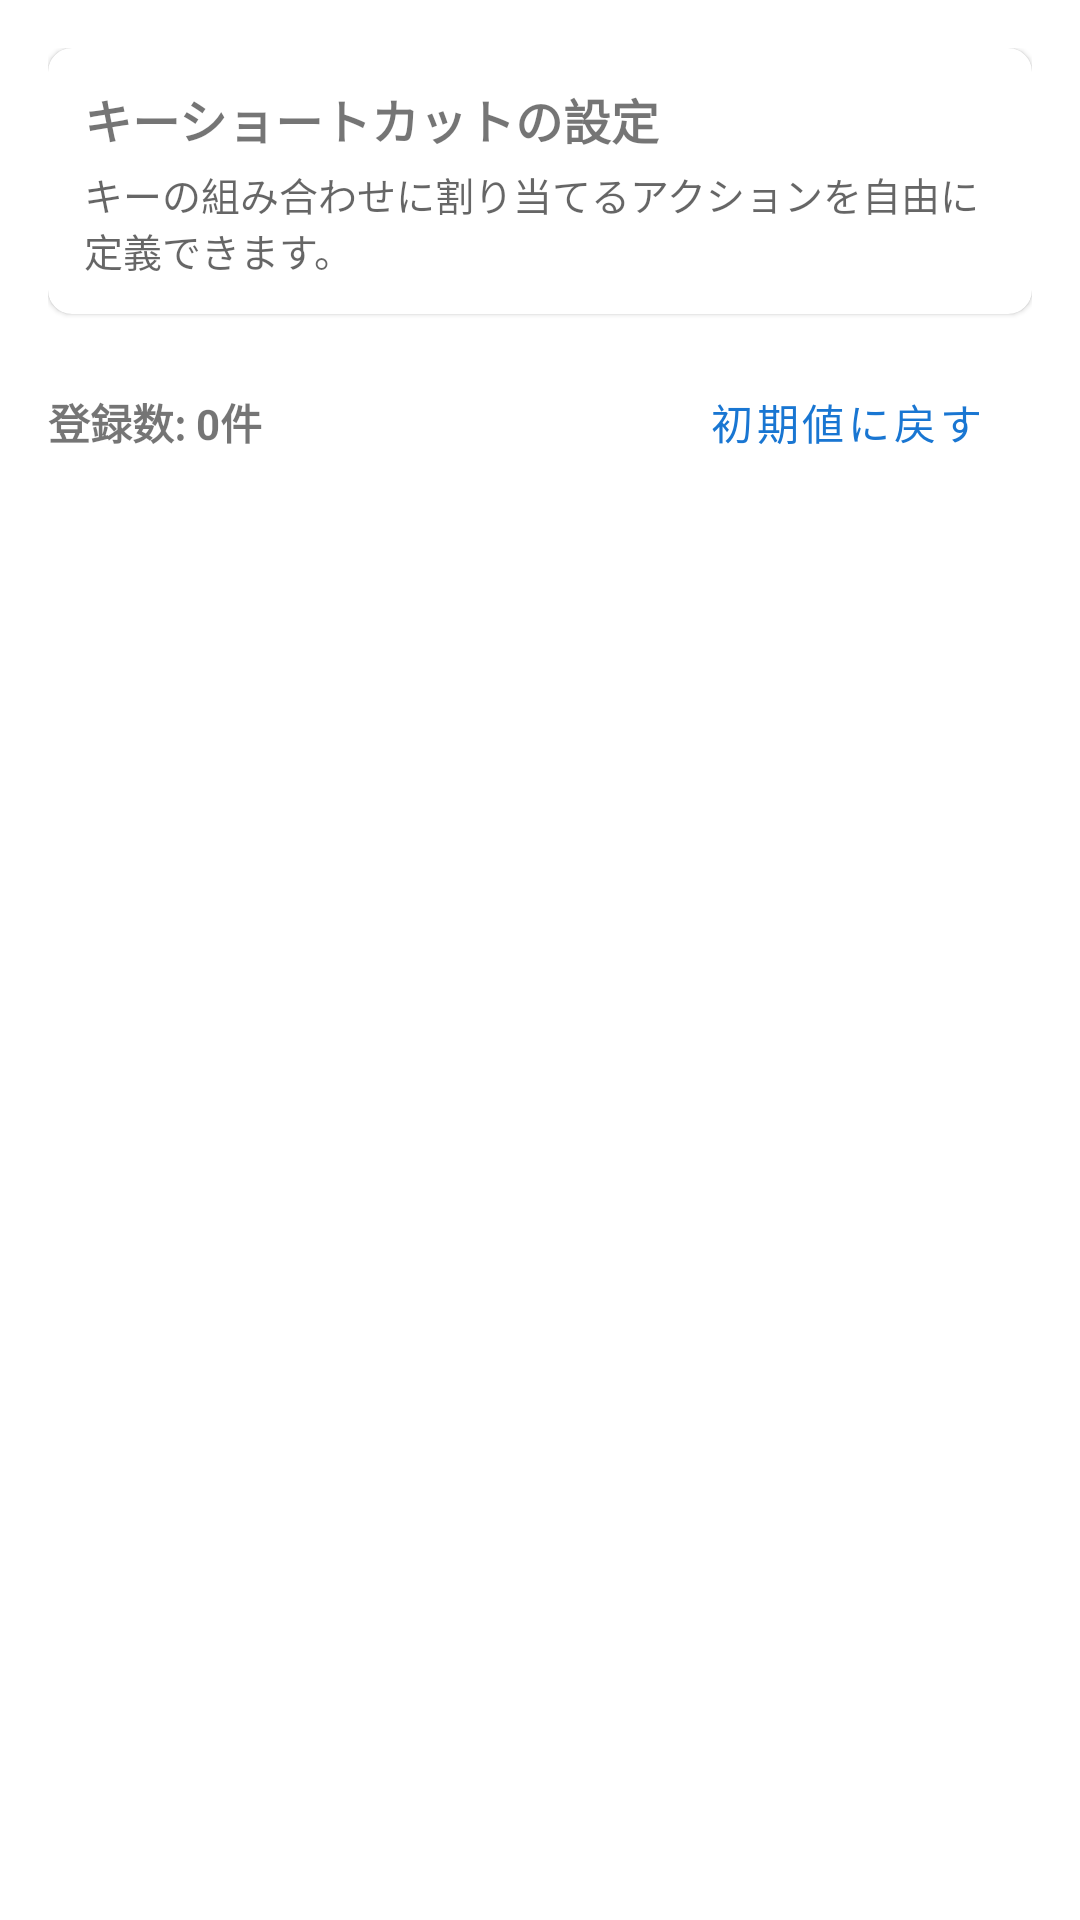

Produce the Android XML layout that renders to this screen, including the resource entries it uses.
<!-- AndroidManifest.xml: application theme Theme.Karukan -->
<!-- res/layout/activity_key_shortcut_list.xml -->
<?xml version="1.0" encoding="utf-8"?>
<LinearLayout xmlns:android="http://schemas.android.com/apk/res/android"
    xmlns:app="http://schemas.android.com/apk/res-auto"
    android:id="@+id/keyShortcutListMainLayout"
    android:layout_width="match_parent"
    android:layout_height="match_parent"
    android:orientation="vertical"
    android:padding="16dp">

    
    <com.google.android.material.card.MaterialCardView
        android:layout_width="match_parent"
        android:layout_height="wrap_content"
        android:layout_marginBottom="12dp"
        app:cardCornerRadius="8dp"
        app:cardElevation="1dp">

        <LinearLayout
            android:layout_width="match_parent"
            android:layout_height="wrap_content"
            android:orientation="vertical"
            android:padding="12dp">

            <TextView
                android:layout_width="match_parent"
                android:layout_height="wrap_content"
                android:text="キーショートカットの設定"
                android:textSize="16sp"
                android:textStyle="bold" />

            <TextView
                android:layout_width="match_parent"
                android:layout_height="wrap_content"
                android:layout_marginTop="4dp"
                android:text="キーの組み合わせに割り当てるアクションを自由に定義できます。"
                android:textColor="?android:attr/textColorSecondary"
                android:textSize="13sp" />
        </LinearLayout>
    </com.google.android.material.card.MaterialCardView>

    
    <LinearLayout
        android:layout_width="match_parent"
        android:layout_height="wrap_content"
        android:gravity="center_vertical"
        android:layout_marginBottom="8dp">

        <TextView
            android:id="@+id/tvShortcutCount"
            android:layout_width="0dp"
            android:layout_height="wrap_content"
            android:layout_weight="1"
            android:text="登録数: 0件"
            android:textSize="14sp"
            android:textStyle="bold" />

        <Button
            android:id="@+id/btnResetDefaults"
            style="?attr/materialButtonOutlinedStyle"
            android:layout_width="wrap_content"
            android:layout_height="wrap_content"
            android:text="初期値に戻す" />
    </LinearLayout>

    
    <androidx.recyclerview.widget.RecyclerView
        android:id="@+id/rvShortcutList"
        android:layout_width="match_parent"
        android:layout_height="0dp"
        android:layout_weight="1"
        android:clipToPadding="false"
        app:layoutManager="androidx.recyclerview.widget.LinearLayoutManager" />

</LinearLayout>
<!-- resources referenced by this layout -->
<resources>
  <style name="Theme.Karukan" parent="Theme.MaterialComponents.DayNight.DarkActionBar">
          
          <item name="colorPrimary">@color/blue_primary</item>
          <item name="colorPrimaryVariant">@color/blue_primary_variant</item>
          <item name="colorOnPrimary">@color/blue_on_primary</item>
  
          
          <item name="colorSecondary">@color/cyan_secondary</item>
          <item name="colorSecondaryVariant">@color/cyan_secondary_variant</item>
          <item name="colorOnSecondary">@color/cyan_on_secondary</item>
  
          
          <item name="android:statusBarColor">?attr/colorPrimaryVariant</item>
      </style>
  <color name="blue_primary">#1976D2</color>
  <color name="blue_primary_variant">#1565C0</color>
  <color name="blue_on_primary">#FFFFFF</color>
  <color name="cyan_secondary">#0288D1</color>
  <color name="cyan_secondary_variant">#0097A7</color>
  <color name="cyan_on_secondary">#FFFFFF</color>
</resources>
